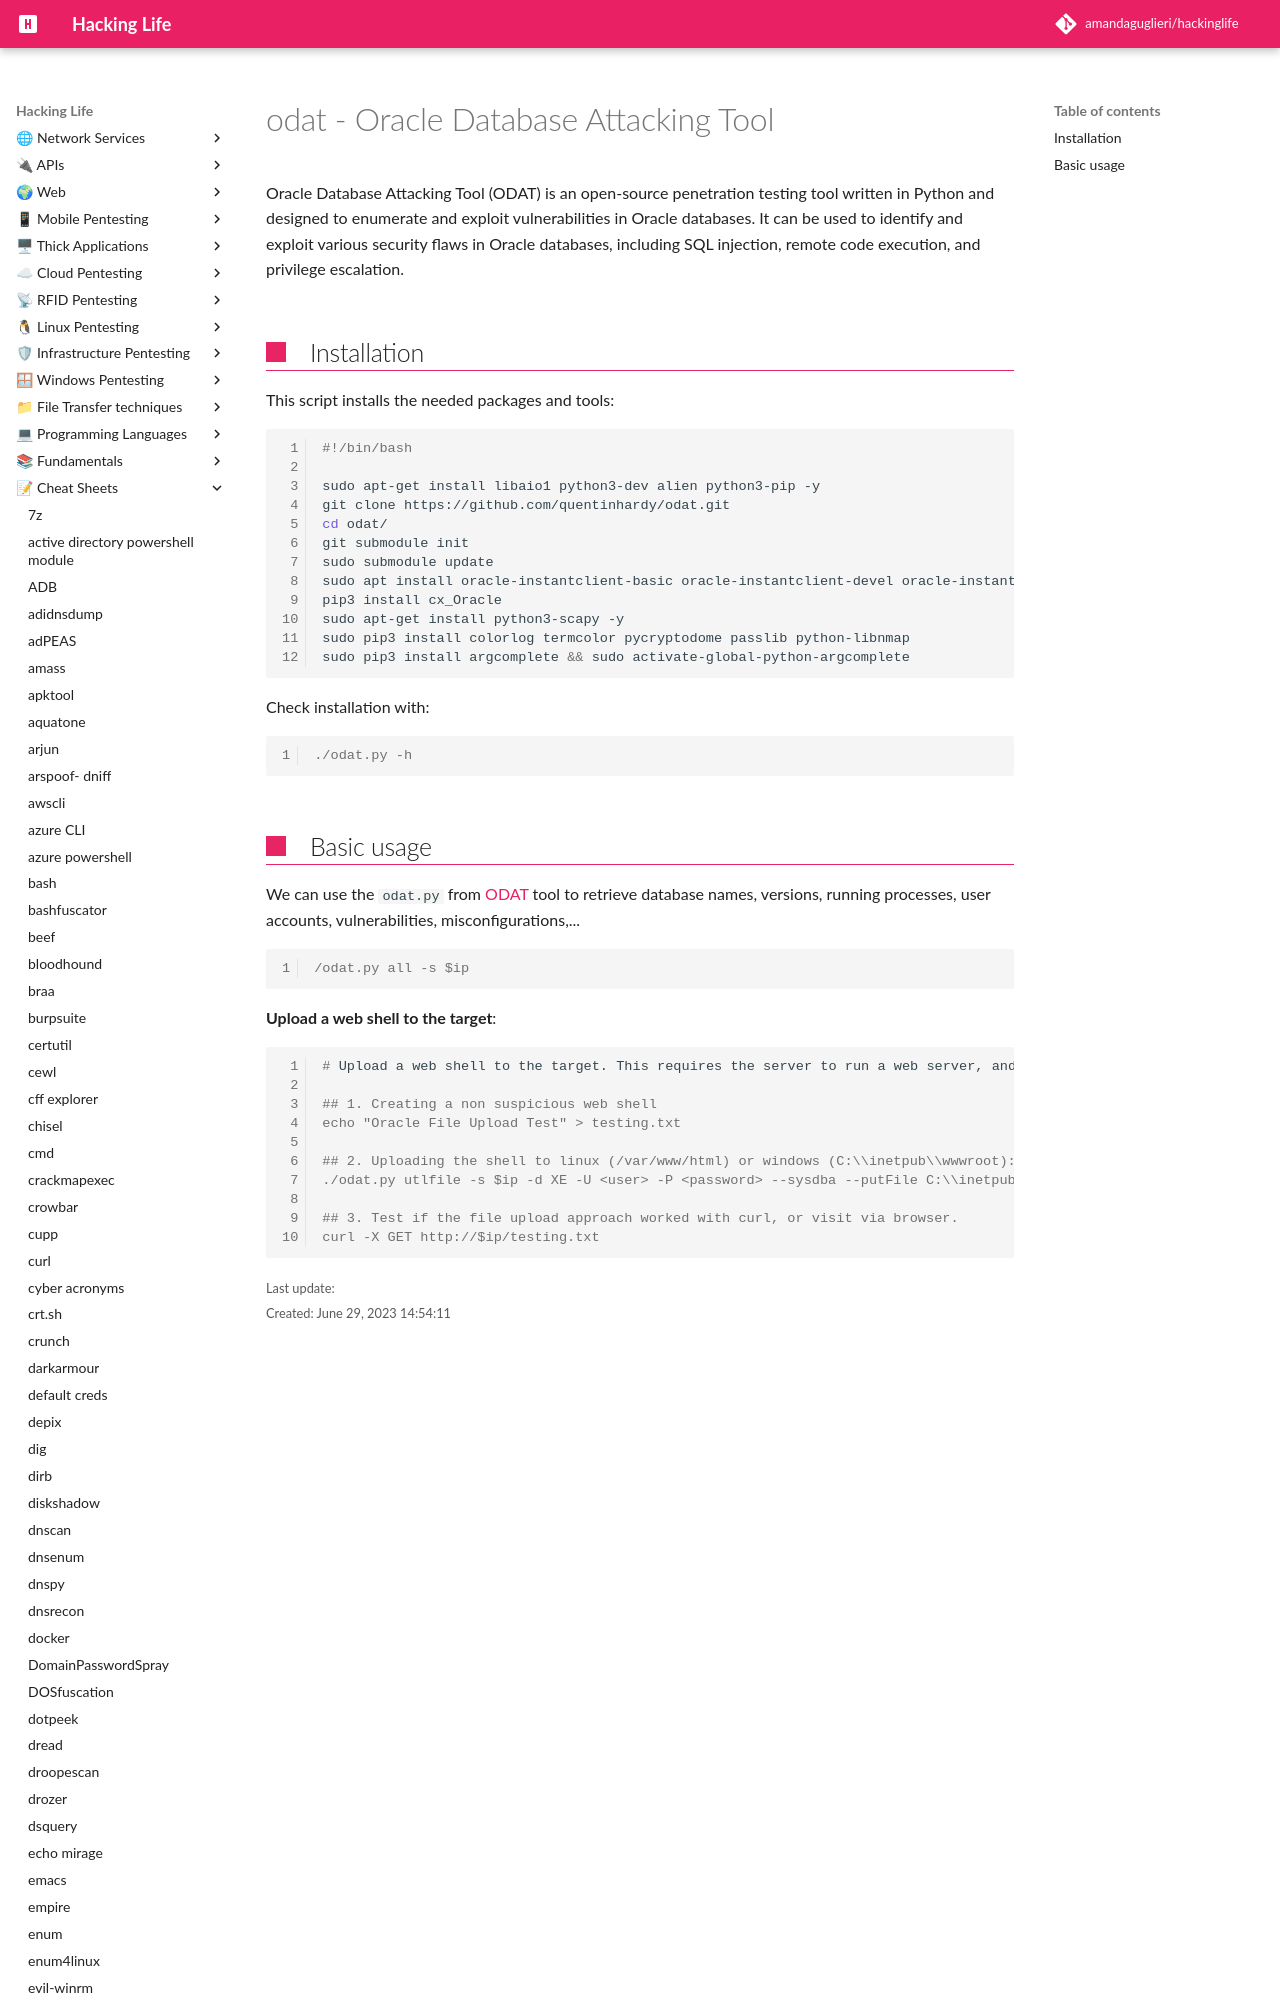

repository: amandaguglieri/hackinglife · page: odat/index.html · generator: mkdocs

---
title: odat - Oracle Database Attacking Tool
author: amandaguglieri
draft: false
TableOfContents: true
tags:
  - enumeration
  - snmp
  - port 161
  - tools
---

# odat - Oracle Database Attacking Tool

Oracle Database Attacking Tool (ODAT) is an open-source penetration testing tool written in Python and designed to enumerate and exploit vulnerabilities in Oracle databases. It can be used to identify and exploit various security flaws in Oracle databases, including SQL injection, remote code execution, and privilege escalation.
